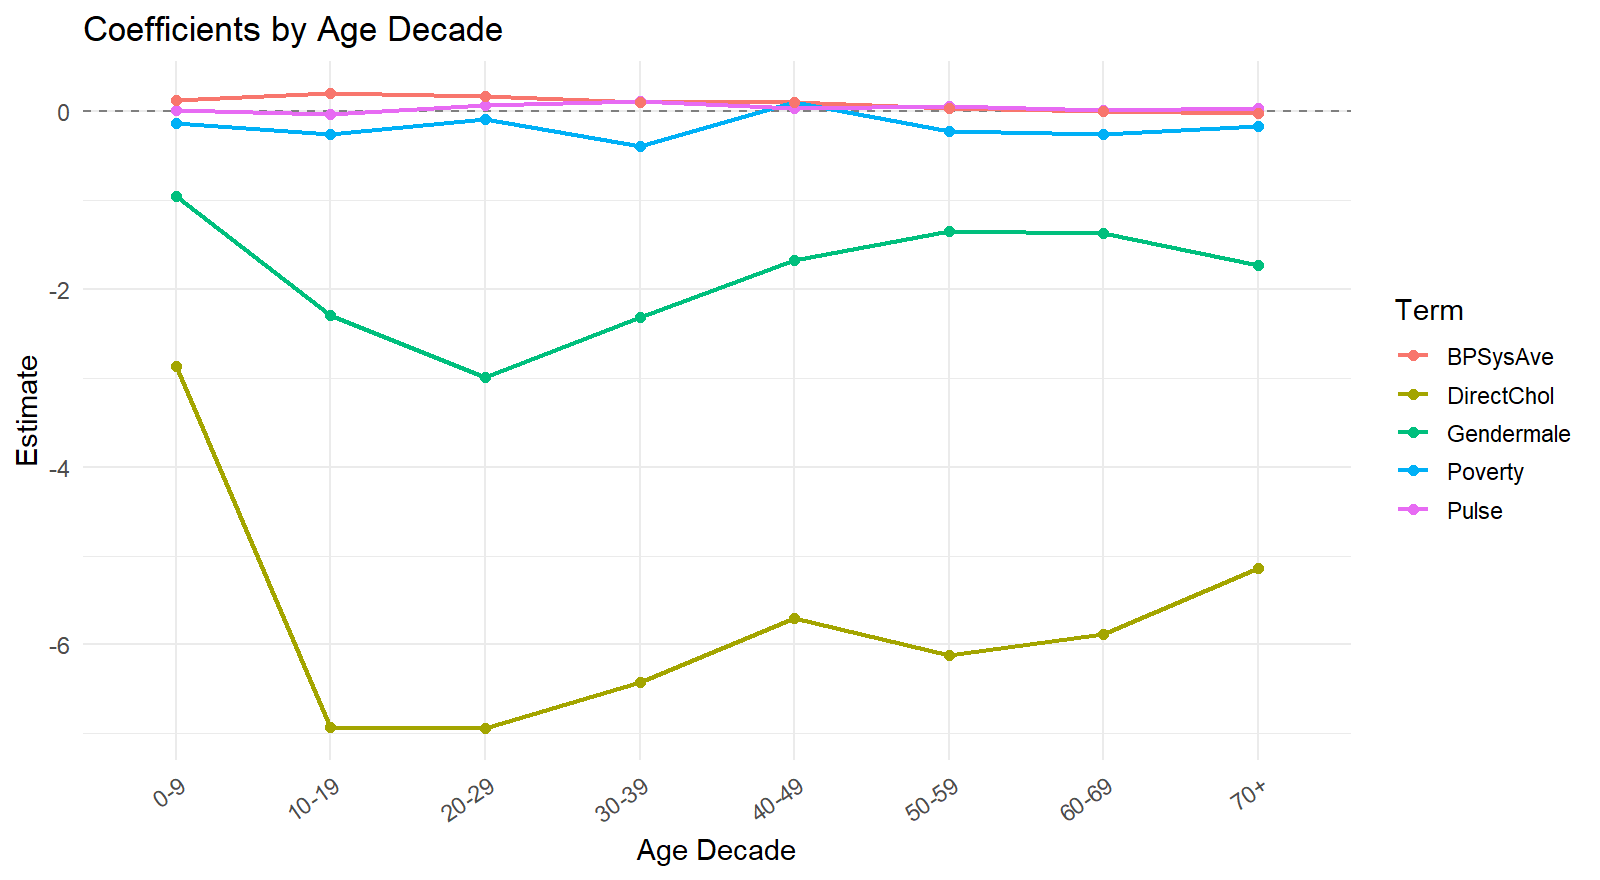

Values plotted in this chart, from the file beside it:
model, AgeDecade, term, estimate, std_error, ci_low, ci_high
pooled, pooled, (Intercept), 22.07, 0.827, 20.45, 23.69
pooled, pooled, Gendermale, -2.065, 0.1617, -2.382, -1.748
pooled, pooled, Poverty, 0.002255, 0.04576, -0.08744, 0.09195
pooled, pooled, DirectChol, -6.095, 0.1983, -6.484, -5.707
pooled, pooled, Pulse, 0.003185, 0.006391, -0.009341, 0.01571
pooled, pooled, BPSysAve, 0.1263, 0.004705, 0.117, 0.1355
group, 0-9, (Intercept), 10.66, 4.035, 2.75, 18.57
group, 0-9, Gendermale, -0.957, 0.5036, -1.944, 0.0301
group, 0-9, Poverty, -0.1352, 0.1611, -0.4509, 0.1805
group, 0-9, DirectChol, -2.865, 0.7845, -4.403, -1.327
group, 0-9, Pulse, 0.01138, 0.02177, -0.03128, 0.05405
group, 0-9, BPSysAve, 0.1165, 0.0314, 0.05493, 0.178
group, 10-19, (Intercept), 16.18, 2.269, 11.74, 20.63
group, 10-19, Gendermale, -2.296, 0.3366, -2.956, -1.636
group, 10-19, Poverty, -0.2573, 0.09488, -0.4433, -0.07136
group, 10-19, DirectChol, -6.929, 0.5356, -7.979, -5.879
group, 10-19, Pulse, -0.04065, 0.01386, -0.06781, -0.0135
group, 10-19, BPSysAve, 0.199, 0.01532, 0.169, 0.2291
group, 20-29, (Intercept), 14.34, 2.458, 9.524, 19.16
group, 20-29, Gendermale, -2.995, 0.4271, -3.833, -2.158
group, 20-29, Poverty, -0.08778, 0.1141, -0.3115, 0.1359
group, 20-29, DirectChol, -6.945, 0.5516, -8.026, -5.864
group, 20-29, Pulse, 0.06934, 0.0163, 0.03738, 0.1013
group, 20-29, BPSysAve, 0.1676, 0.01781, 0.1327, 0.2025
group, 30-39, (Intercept), 19.81, 2.224, 15.46, 24.17
group, 30-39, Gendermale, -2.315, 0.4197, -3.138, -1.492
group, 30-39, Poverty, -0.3994, 0.1158, -0.6263, -0.1725
group, 30-39, DirectChol, -6.417, 0.5196, -7.436, -5.399
group, 30-39, Pulse, 0.112, 0.01628, 0.08009, 0.1439
group, 30-39, BPSysAve, 0.1019, 0.01518, 0.07209, 0.1316
group, 40-49, (Intercept), 23.43, 1.761, 19.98, 26.88
group, 40-49, Gendermale, -1.682, 0.3686, -2.405, -0.9598
group, 40-49, Poverty, 0.09525, 0.1044, -0.1093, 0.2998
group, 40-49, DirectChol, -5.707, 0.3817, -6.455, -4.959
group, 40-49, Pulse, 0.02767, 0.01474, -0.001223, 0.05657
group, 40-49, BPSysAve, 0.1022, 0.01199, 0.07867, 0.1257
group, 50-59, (Intercept), 31.25, 1.921, 27.48, 35.01
group, 50-59, Gendermale, -1.35, 0.3985, -2.132, -0.5693
group, 50-59, Poverty, -0.2258, 0.1106, -0.4425, -0.009047
group, 50-59, DirectChol, -6.123, 0.4507, -7.007, -5.24
group, 50-59, Pulse, 0.04874, 0.01587, 0.01763, 0.07985
group, 50-59, BPSysAve, 0.03554, 0.01103, 0.01393, 0.05716
group, 60-69, (Intercept), 39.33, 2.324, 34.78, 43.89
group, 60-69, Gendermale, -1.372, 0.4693, -2.292, -0.4521
group, 60-69, Poverty, -0.2643, 0.1401, -0.5389, 0.01024
group, 60-69, DirectChol, -5.88, 0.5575, -6.972, -4.787
group, 60-69, Pulse, 0.00738, 0.01897, -0.0298, 0.04456
group, 60-69, BPSysAve, -0.001508, 0.01259, -0.02618, 0.02317
group, 70+, (Intercept), 38.65, 3.058, 32.65, 44.64
group, 70+, Gendermale, -1.734, 0.6037, -2.917, -0.5505
group, 70+, Poverty, -0.1677, 0.1958, -0.5515, 0.2162
group, 70+, DirectChol, -5.137, 0.6726, -6.456, -3.819
group, 70+, Pulse, 0.03517, 0.02304, -0.00999, 0.08032
group, 70+, BPSysAve, -0.02462, 0.01484, -0.0537, 0.004466
